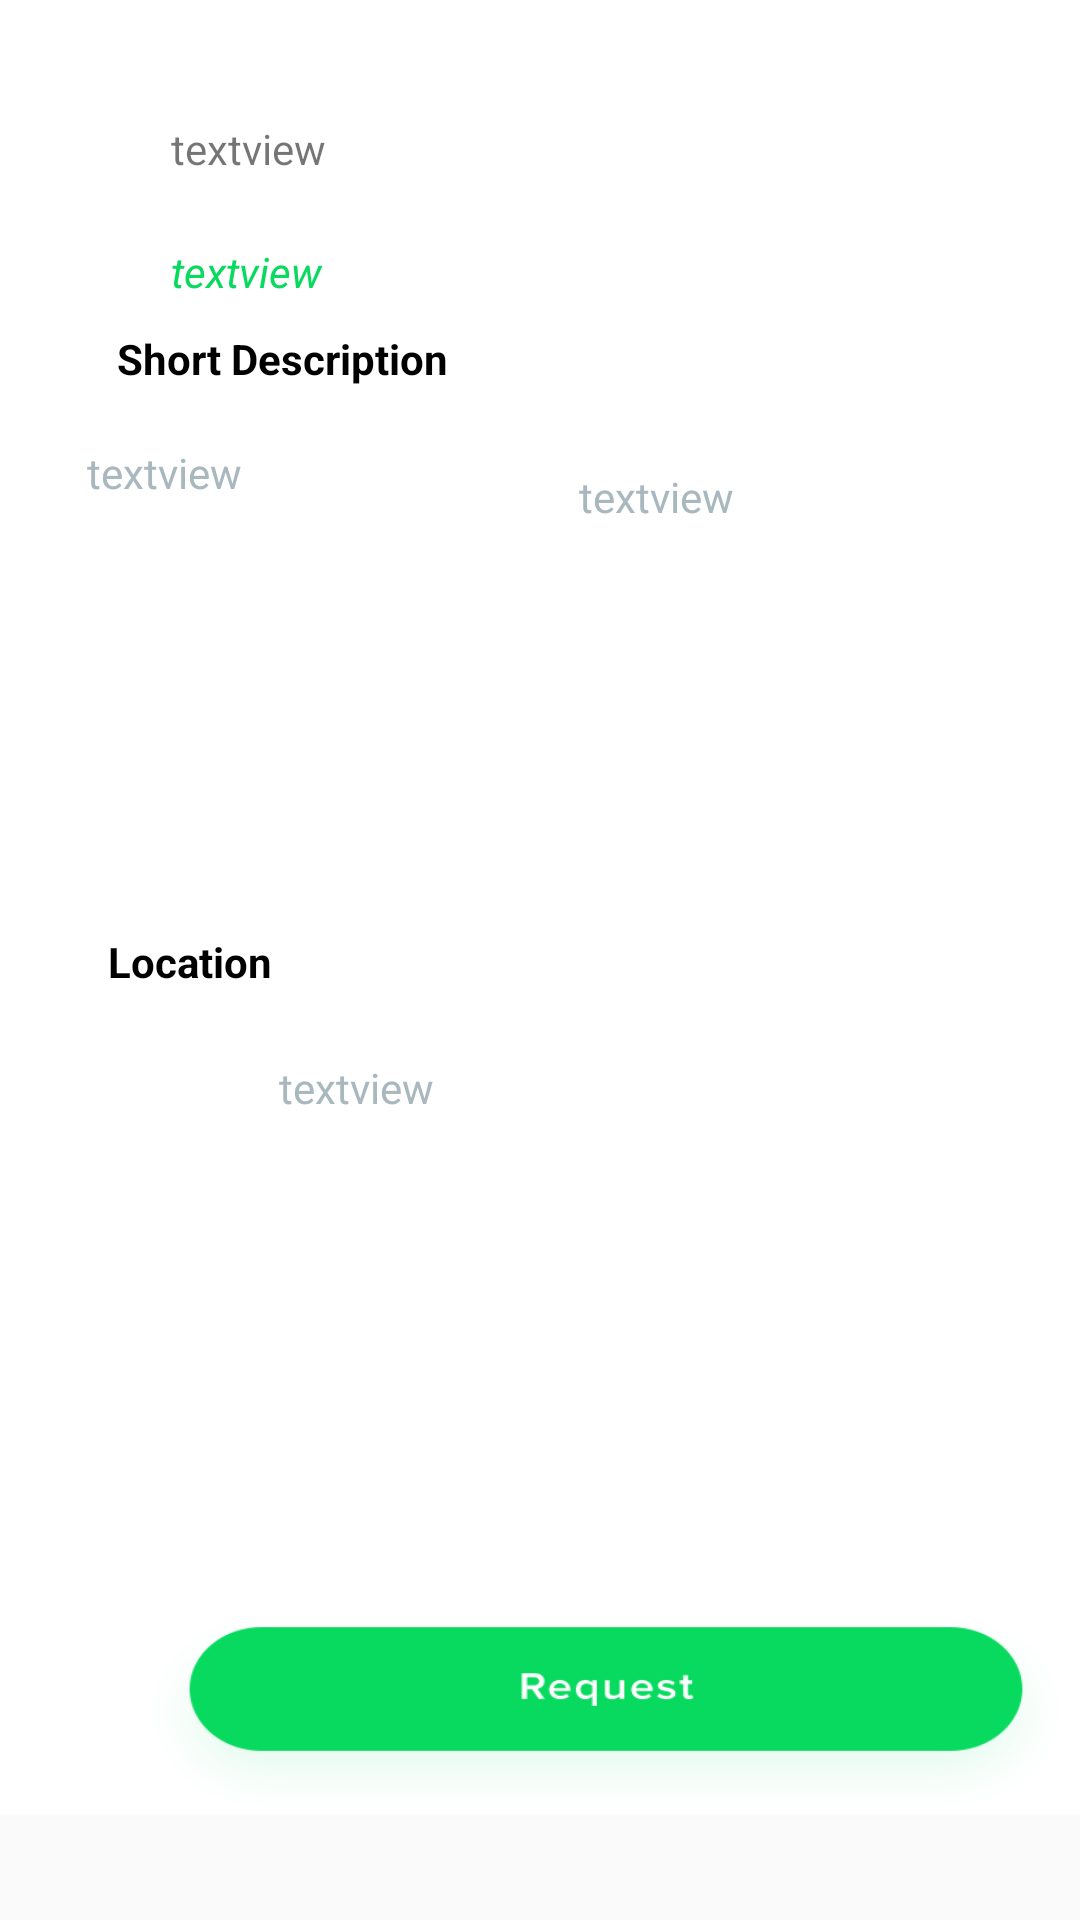

Android layout source for this screen:
<!-- AndroidManifest.xml: application theme AppTheme -->
<!-- res/layout/activity_second.xml -->
<?xml version="1.0" encoding="utf-8"?>

<ScrollView
        xmlns:android="http://schemas.android.com/apk/res/android"
        xmlns:app="http://schemas.android.com/apk/res-auto"
        xmlns:tools="http://schemas.android.com/tools"
        android:layout_width="match_parent"
        android:layout_height="match_parent"
        android:orientation="vertical">
    <android.support.constraint.ConstraintLayout
            android:layout_width="match_parent"
            android:background="@android:color/white"
            android:layout_height="wrap_content">

        <ImageView
                android:id="@+id/imageView"
                android:layout_width="wrap_content"
                android:layout_height="wrap_content"
                android:layout_marginStart="20dp"
                android:layout_marginTop="40dp"
                app:layout_constraintStart_toStartOf="parent"
                app:layout_constraintTop_toTopOf="parent"
                tools:srcCompat="@tools:sample/avatars" tools:ignore="ContentDescription"/>

        <TextView
                android:id="@+id/doctorName"
                android:layout_width="wrap_content"
                android:layout_height="wrap_content"
                android:layout_marginStart="37dp"
                android:layout_marginTop="40dp"
                android:text="@string/textview"
                app:layout_constraintStart_toEndOf="@+id/imageView"
                app:layout_constraintTop_toTopOf="parent"/>

        <TextView
                android:id="@+id/doctorSpecs"
                android:layout_width="wrap_content"
                android:layout_height="wrap_content"
                android:layout_marginStart="37dp"
                android:textStyle="italic"
                android:textColor="#08DA5F"
                android:layout_marginTop="22dp"
                android:text="@string/textview"
                app:layout_constraintStart_toEndOf="@+id/imageView"
                app:layout_constraintTop_toBottomOf="@+id/doctorName"/>

        <TextView
                android:id="@+id/doctorStars"
                android:layout_width="wrap_content"
                android:layout_height="wrap_content"
                android:layout_marginStart="8dp"
                android:layout_marginTop="156dp"
                android:text="@string/textview"
                android:textColor="#A9B8BF"
                app:layout_constraintStart_toEndOf="@+id/imageView5"
                app:layout_constraintTop_toTopOf="parent"/>

        <TextView
                android:id="@+id/textView9"
                android:layout_width="wrap_content"
                android:layout_height="wrap_content"
                android:layout_marginStart="39dp"
                android:layout_marginTop="70dp"
                android:text="@string/short_description"
                android:textStyle="bold"
                android:textColor="#000"
                app:layout_constraintStart_toStartOf="parent"
                app:layout_constraintTop_toBottomOf="@+id/imageView"/>

        <TextView
                android:id="@+id/doctorShortDescription"
                android:layout_width="353dp"
                android:layout_height="136dp"
                android:layout_marginStart="29dp"
                android:textColor="#A9B8BF"
                android:layout_marginTop="19dp"
                android:text="@string/textview"
                app:layout_constraintStart_toStartOf="parent"
                app:layout_constraintTop_toBottomOf="@+id/textView9"/>

        <TextView
                android:id="@+id/textView11"
                android:layout_width="wrap_content"
                android:layout_height="wrap_content"
                android:layout_marginStart="36dp"
                android:layout_marginTop="27dp"
                android:text="@string/location"
                android:textColor="#000"
                android:textStyle="bold"
                app:layout_constraintStart_toStartOf="parent"
                app:layout_constraintTop_toBottomOf="@+id/doctorShortDescription"/>

        <ImageView
                android:id="@+id/imageView3"
                android:layout_width="41dp"
                android:layout_height="38dp"
                android:layout_marginStart="34dp"
                android:layout_marginTop="16dp"
                app:layout_constraintStart_toStartOf="parent"
                app:layout_constraintTop_toBottomOf="@+id/textView11"
                tools:srcCompat="@mipmap/positionicon"
                tools:ignore="ContentDescription"/>

        <TextView
                android:id="@+id/doctorLocation"
                android:layout_width="136dp"
                android:layout_height="23dp"
                android:layout_marginStart="18dp"
                android:layout_marginTop="23dp"
                android:text="@string/textview"
                android:textColor="#A9B8BF"
                app:layout_constraintStart_toEndOf="@+id/imageView3"
                app:layout_constraintTop_toBottomOf="@+id/textView11"/>

        <ImageView
                android:id="@+id/imageView4"
                android:layout_width="348dp"
                android:layout_height="134dp"
                android:layout_marginStart="33dp"
                android:layout_marginTop="8dp"
                app:layout_constraintStart_toStartOf="parent"
                app:layout_constraintTop_toBottomOf="@+id/imageView3"
                tools:srcCompat="@mipmap/map"
                tools:ignore="ContentDescription"/>

        <Button
                android:id="@+id/button2"
                android:layout_width="308dp"
                android:layout_height="69dp"
                android:layout_marginStart="48dp"
                android:layout_marginTop="10dp"
                android:background="@mipmap/homerequest"
                app:layout_constraintStart_toStartOf="parent"
                app:layout_constraintTop_toBottomOf="@+id/imageView4"/>

        <ImageView
                android:id="@+id/imageView5"
                android:layout_width="138dp"
                android:layout_marginStart="27dp"
                android:layout_height="240dp"
                android:layout_marginTop="21dp"
                app:layout_constraintStart_toEndOf="@+id/imageView"
                app:layout_constraintTop_toBottomOf="@+id/doctorSpecs"
                tools:srcCompat="@mipmap/stars" tools:ignore="ContentDescription"/>
    </android.support.constraint.ConstraintLayout>
</ScrollView>
<!-- resources referenced by this layout -->
<resources>
  <!-- mipmap homerequest: png bitmap (mipmap-mdpi, 7793 bytes) -->
  <!-- mipmap positionicon: png bitmap (mipmap-mdpi, 1175 bytes) -->
  <!-- mipmap stars: png bitmap (mipmap-mdpi, 996 bytes) -->
  <string name="location">Location</string>
  <string name="short_description">Short Description</string>
  <string name="textview">textview</string>
  <style name="AppTheme" parent="Theme.AppCompat.Light">
          
          <item name="colorPrimary">@color/colorPrimary</item>
          <item name="colorPrimaryDark">@color/colorPrimaryDark</item>
          <item name="colorAccent">@color/colorAccent</item>
          <item name="actionBarSize">40dp</item>
          <item name="android:windowNoTitle">true</item>
          <item name="android:windowFullscreen">true</item>
      </style>
  <color name="colorPrimary">#08DA5F</color>
  <color name="colorPrimaryDark">#00574B</color>
  <color name="colorAccent">#D81B60</color>
</resources>
